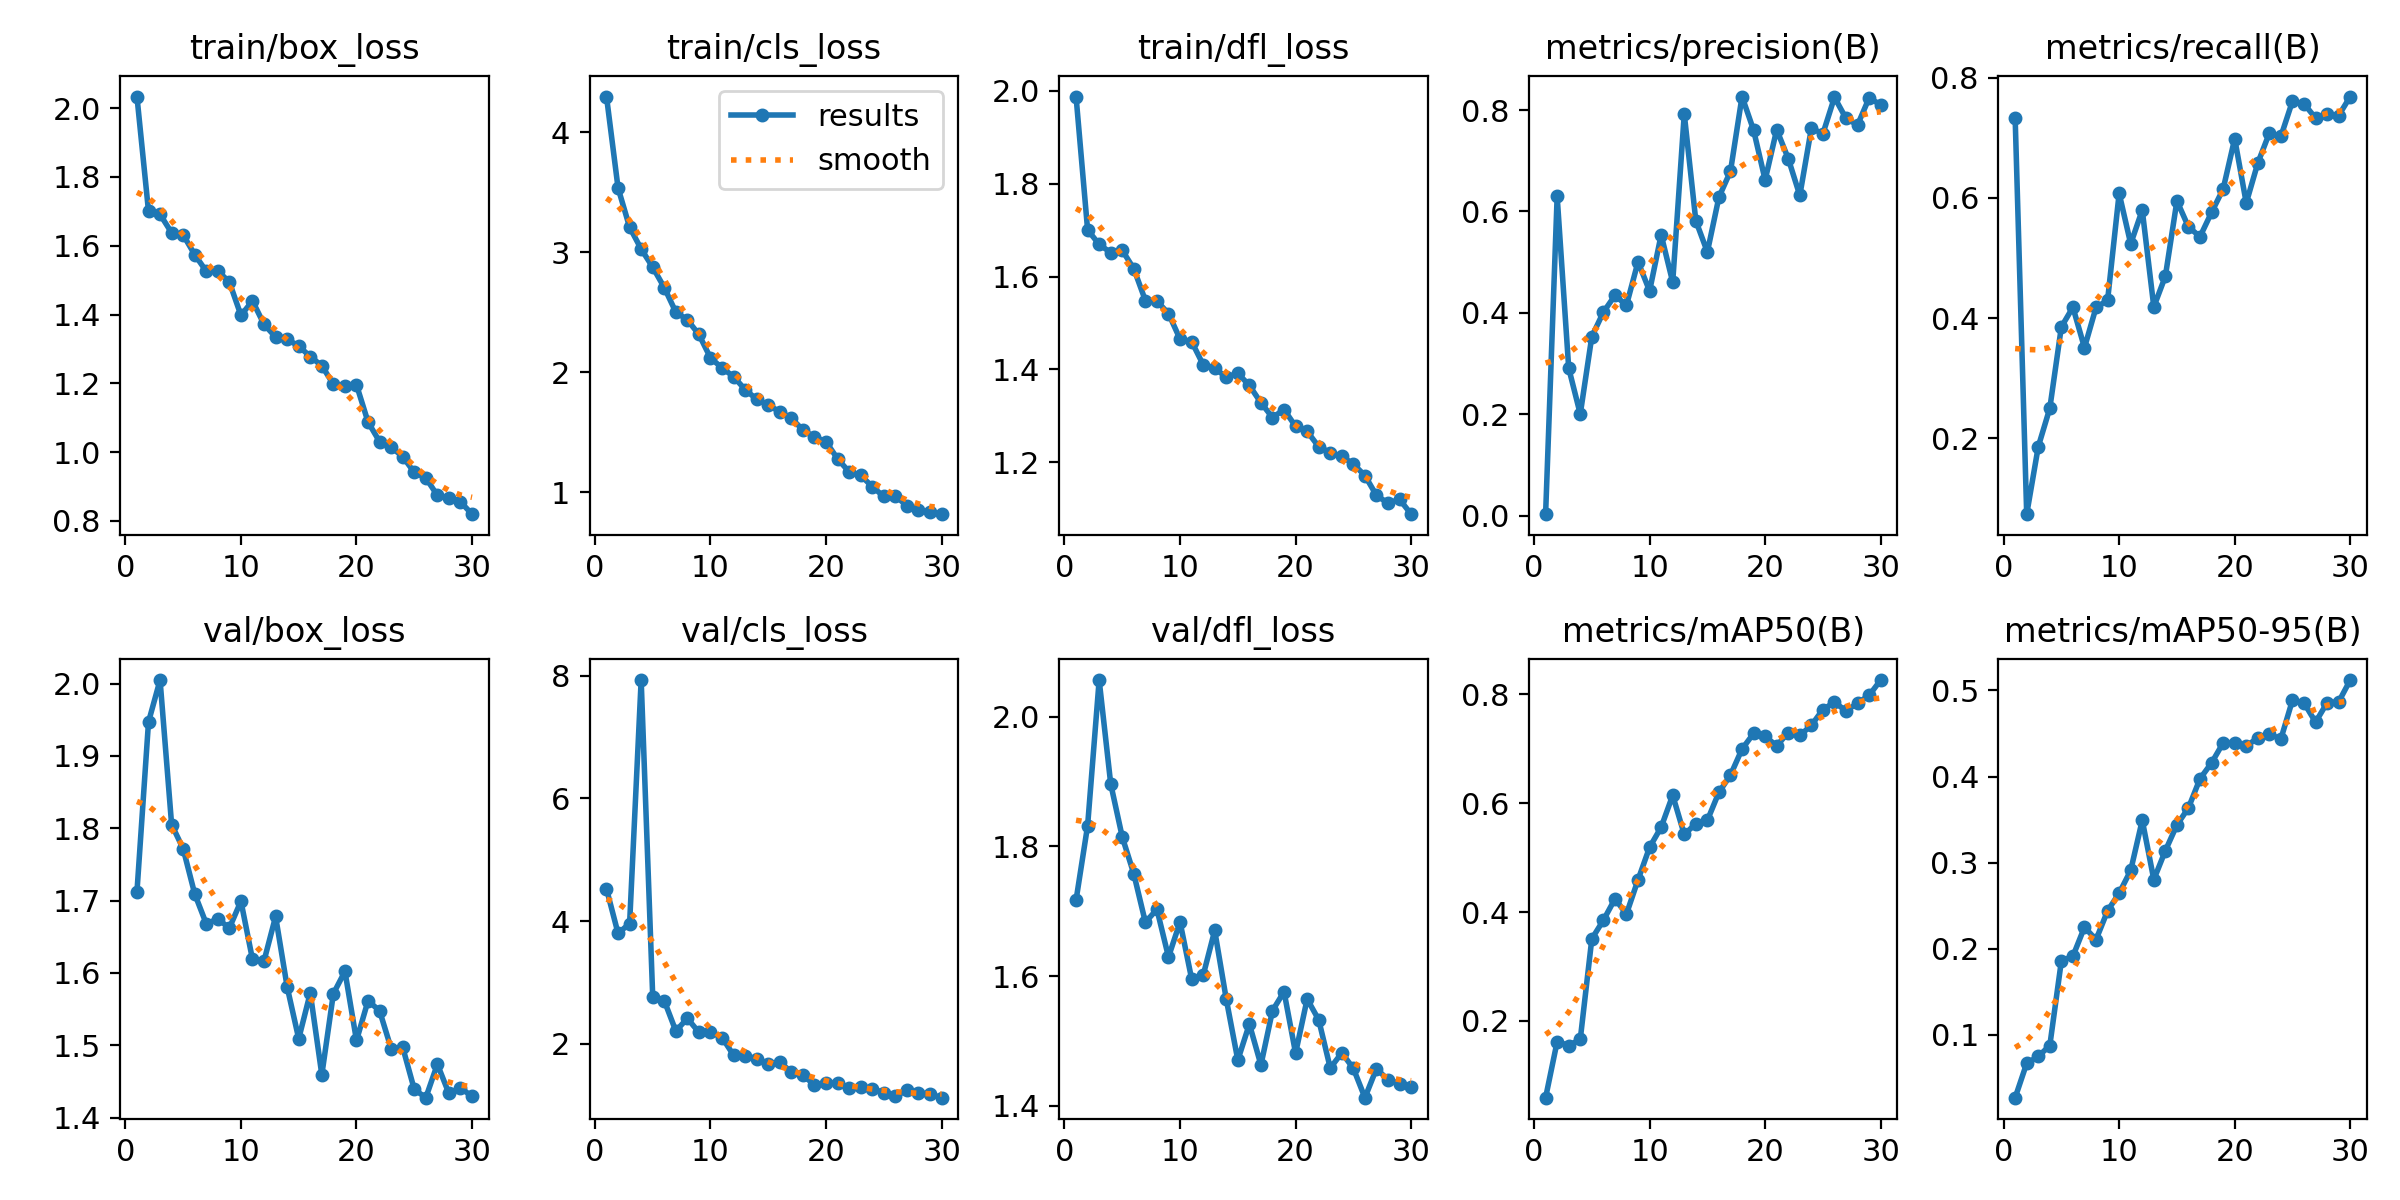

Source data for this figure (header and first rows):
epoch, train/box_loss, train/cls_loss, train/dfl_loss, metrics/precision(B), metrics/recall(B), metrics/mAP50(B), metrics/mAP50-95(B), val/box_loss, val/cls_loss, val/dfl_loss, lr/pg0, lr/pg1, lr/pg2
1, 2.034, 4.297, 1.988, 0.00268, 0.7335, 0.05928, 0.02704, 1.712, 4.526, 1.717, 0.0003608, 0.0003608, 0.0003608
2, 1.7, 3.535, 1.701, 0.6294, 0.07342, 0.1621, 0.06695, 1.947, 3.8, 1.832, 0.000707, 0.000707, 0.000707
3, 1.691, 3.208, 1.669, 0.2908, 0.1857, 0.155, 0.07492, 2.005, 3.959, 2.056, 0.001029, 0.001029, 0.001029
4, 1.638, 3.026, 1.652, 0.2002, 0.2499, 0.1664, 0.08762, 1.805, 7.928, 1.896, 0.001001, 0.001001, 0.001001
5, 1.631, 2.875, 1.656, 0.3531, 0.3853, 0.3508, 0.1858, 1.772, 2.768, 1.814, 0.0009643, 0.0009643, 0.0009643
6, 1.574, 2.704, 1.617, 0.4011, 0.4179, 0.3849, 0.1913, 1.709, 2.703, 1.758, 0.0009277, 0.0009277, 0.0009277
7, 1.526, 2.5, 1.548, 0.4341, 0.3507, 0.424, 0.225, 1.668, 2.209, 1.683, 0.000891, 0.000891, 0.000891
8, 1.527, 2.435, 1.547, 0.415, 0.4176, 0.3966, 0.2105, 1.675, 2.415, 1.703, 0.0008544, 0.0008544, 0.0008544
9, 1.494, 2.313, 1.52, 0.5006, 0.4295, 0.4591, 0.244, 1.662, 2.187, 1.629, 0.0008177, 0.0008177, 0.0008177
10, 1.398, 2.118, 1.465, 0.443, 0.6076, 0.5188, 0.2645, 1.699, 2.19, 1.683, 0.000781, 0.000781, 0.000781
11, 1.439, 2.035, 1.46, 0.5537, 0.5236, 0.5557, 0.2909, 1.619, 2.103, 1.596, 0.0007444, 0.0007444, 0.0007444
12, 1.371, 1.962, 1.41, 0.4605, 0.5797, 0.6142, 0.3492, 1.617, 1.815, 1.601, 0.0007077, 0.0007077, 0.0007077
13, 1.335, 1.854, 1.403, 0.7922, 0.4186, 0.5423, 0.2803, 1.678, 1.802, 1.67, 0.000671, 0.000671, 0.000671
14, 1.328, 1.773, 1.383, 0.5817, 0.4696, 0.5621, 0.3139, 1.581, 1.761, 1.564, 0.0006344, 0.0006344, 0.0006344
15, 1.308, 1.724, 1.392, 0.5199, 0.5951, 0.5682, 0.3438, 1.509, 1.676, 1.47, 0.0005977, 0.0005977, 0.0005977
16, 1.278, 1.67, 1.365, 0.6281, 0.5517, 0.6197, 0.3636, 1.572, 1.702, 1.526, 0.0005611, 0.0005611, 0.0005611
17, 1.251, 1.615, 1.328, 0.6792, 0.5355, 0.6512, 0.3975, 1.459, 1.542, 1.463, 0.0005244, 0.0005244, 0.0005244
18, 1.197, 1.517, 1.296, 0.8266, 0.576, 0.6991, 0.4158, 1.571, 1.486, 1.547, 0.0004877, 0.0004877, 0.0004877
19, 1.193, 1.459, 1.314, 0.7603, 0.6147, 0.7277, 0.439, 1.602, 1.333, 1.576, 0.0004511, 0.0004511, 0.0004511
20, 1.196, 1.419, 1.277, 0.6619, 0.6987, 0.7225, 0.4387, 1.507, 1.37, 1.481, 0.0004144, 0.0004144, 0.0004144
21, 1.087, 1.277, 1.267, 0.7613, 0.5916, 0.7049, 0.435, 1.562, 1.355, 1.565, 0.0003777, 0.0003777, 0.0003777
22, 1.03, 1.168, 1.234, 0.7042, 0.6581, 0.7294, 0.4452, 1.548, 1.278, 1.533, 0.0003411, 0.0003411, 0.0003411
23, 1.014, 1.139, 1.221, 0.6315, 0.708, 0.724, 0.449, 1.495, 1.291, 1.458, 0.0003044, 0.0003044, 0.0003044
24, 0.9871, 1.045, 1.213, 0.7638, 0.7025, 0.7426, 0.4438, 1.497, 1.271, 1.482, 0.0002677, 0.0002677, 0.0002677
25, 0.9409, 0.963, 1.196, 0.7533, 0.7611, 0.7716, 0.4886, 1.439, 1.204, 1.458, 0.0002311, 0.0002311, 0.0002311
26, 0.9252, 0.9681, 1.171, 0.8251, 0.7568, 0.785, 0.4855, 1.427, 1.143, 1.413, 0.0001944, 0.0001944, 0.0001944
27, 0.8741, 0.8849, 1.129, 0.7833, 0.7329, 0.7691, 0.4631, 1.474, 1.249, 1.457, 0.0001578, 0.0001578, 0.0001578
28, 0.8677, 0.8468, 1.112, 0.7706, 0.7395, 0.7835, 0.4857, 1.433, 1.201, 1.44, 0.0001211, 0.0001211, 0.0001211
29, 0.8553, 0.8332, 1.12, 0.8238, 0.7372, 0.7976, 0.4868, 1.441, 1.183, 1.434, 8.4436e-05, 8.4436e-05, 8.4436e-05
30, 0.8196, 0.8156, 1.088, 0.8104, 0.7688, 0.8257, 0.512, 1.429, 1.123, 1.429, 4.7773e-05, 4.7773e-05, 4.7773e-05
